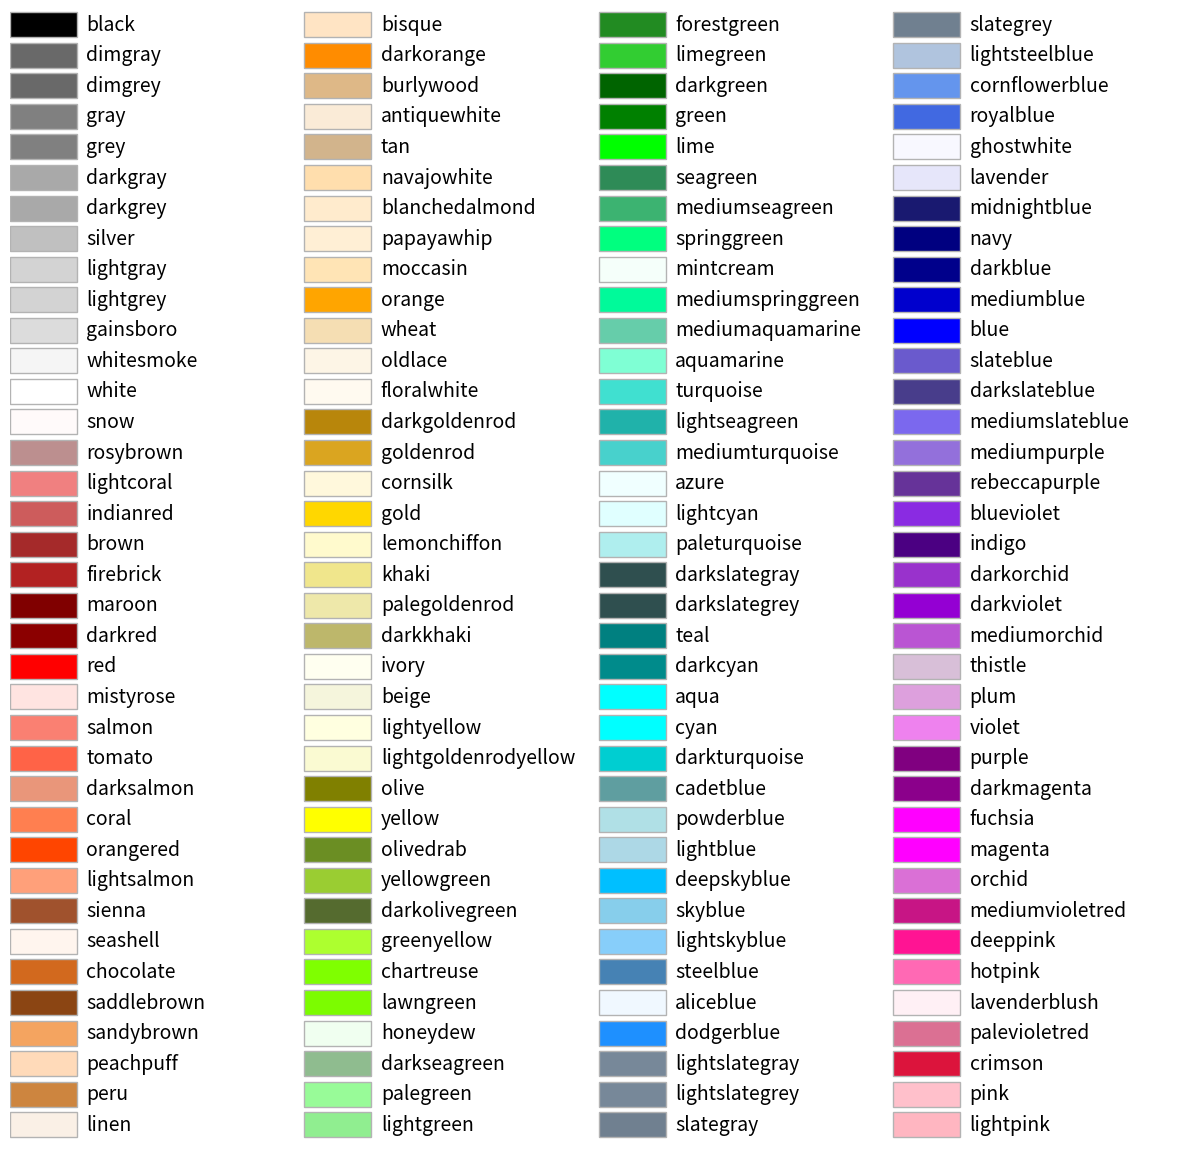

The matplotlib source for this figure:
import math

from matplotlib.patches import Rectangle
import matplotlib.pyplot as plt
import matplotlib.colors as mcolors


def plot_colortable(colors, *, ncols=4, sort_colors=True):

    cell_width = 212
    cell_height = 22
    swatch_width = 48
    margin = 12

    # Sort colors by hue, saturation, value and name.
    if sort_colors is True:
        names = sorted(
            colors, key=lambda c: tuple(mcolors.rgb_to_hsv(mcolors.to_rgb(c))))
    else:
        names = list(colors)

    n = len(names)
    nrows = math.ceil(n / ncols)

    width = cell_width * 4 + 2 * margin
    height = cell_height * nrows + 2 * margin
    dpi = 72

    fig, ax = plt.subplots(figsize=(width / dpi, height / dpi), dpi=dpi)
    fig.subplots_adjust(margin/width, margin/height,
                        (width-margin)/width, (height-margin)/height)
    ax.set_xlim(0, cell_width * 4)
    ax.set_ylim(cell_height * (nrows-0.5), -cell_height/2.)
    ax.yaxis.set_visible(False)
    ax.xaxis.set_visible(False)
    ax.set_axis_off()

    for i, name in enumerate(names):
        row = i % nrows
        col = i // nrows
        y = row * cell_height

        swatch_start_x = cell_width * col
        text_pos_x = cell_width * col + swatch_width + 7

        ax.text(text_pos_x, y, name, fontsize=14,
                horizontalalignment='left',
                verticalalignment='center')

        ax.add_patch(
            Rectangle(xy=(swatch_start_x, y-9), width=swatch_width,
                      height=18, facecolor=colors[name], edgecolor='0.7')
        )

    return fig


plot_colortable(mcolors.CSS4_COLORS)
plt.show()
